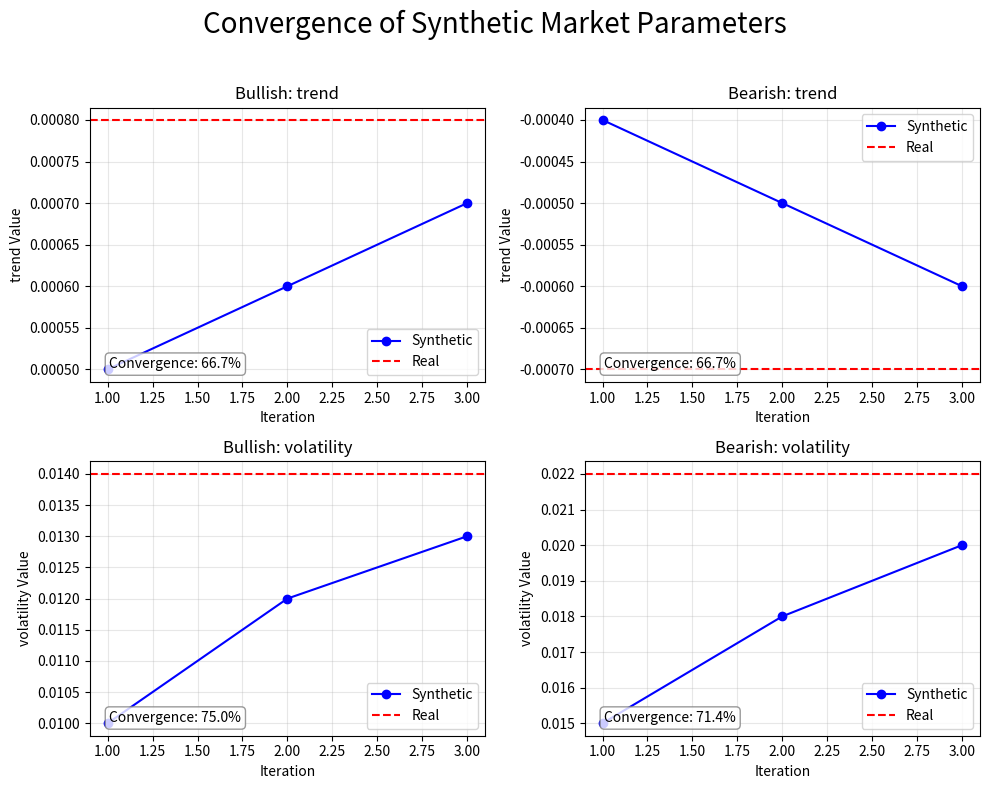
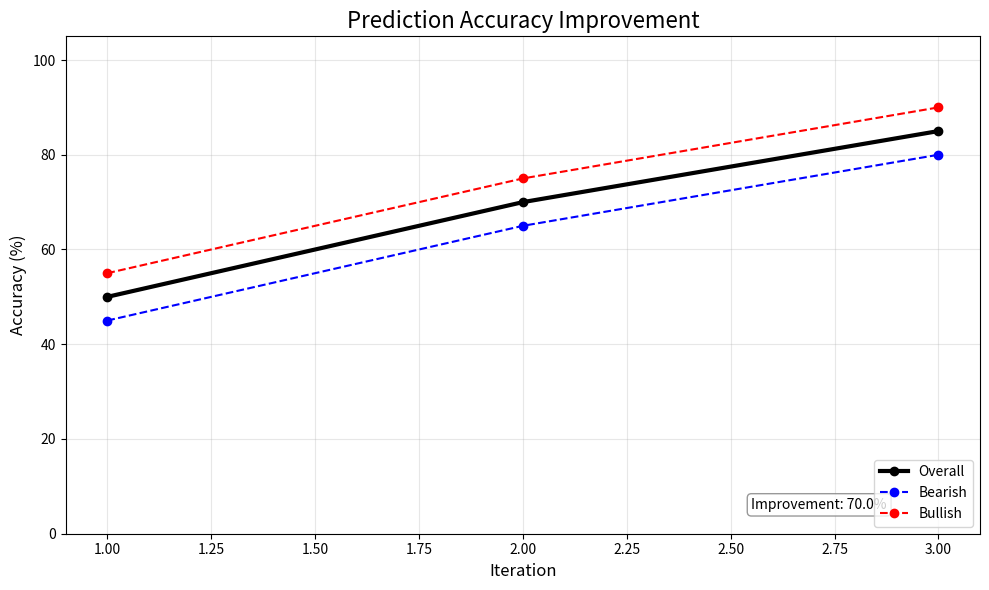
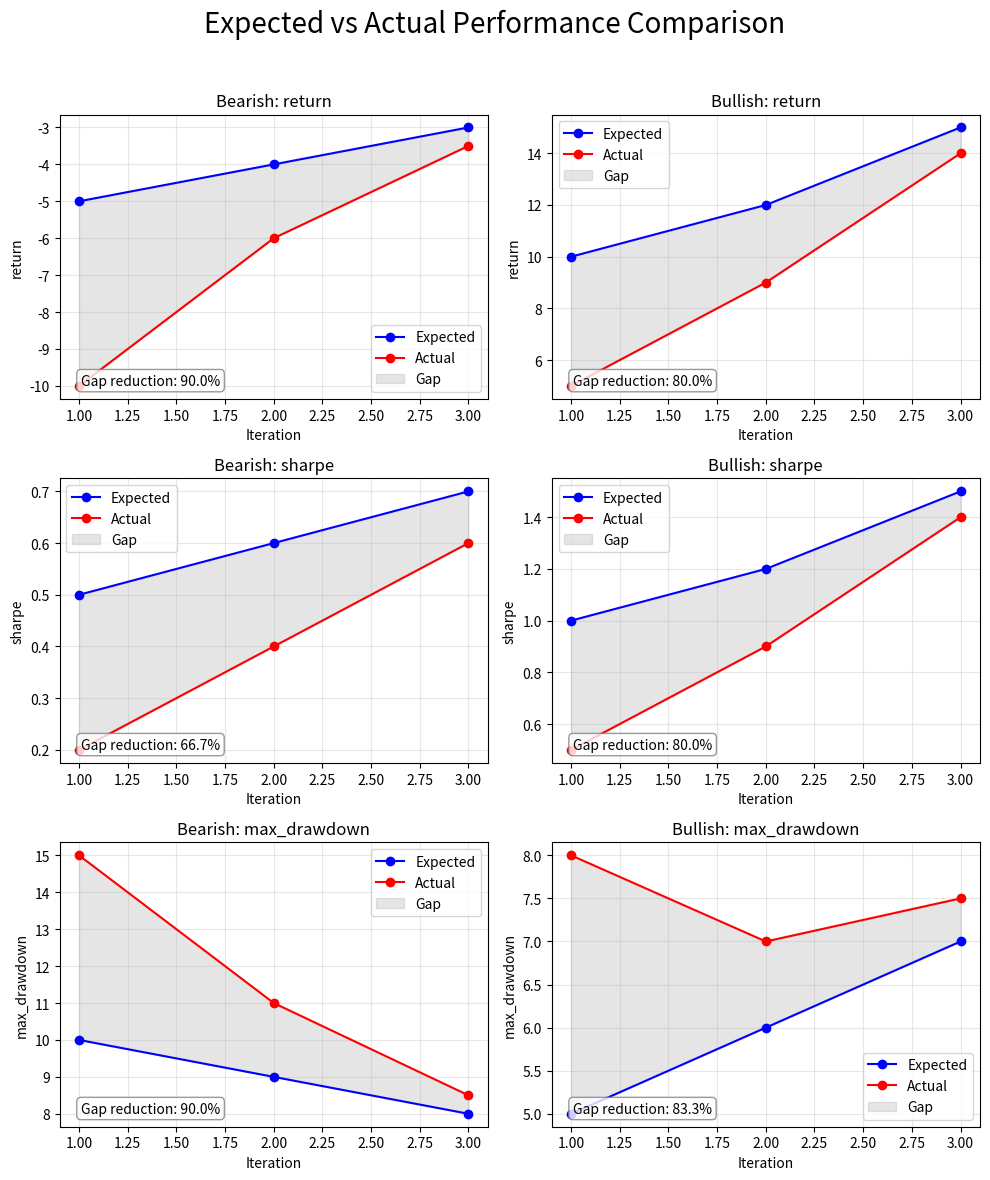

These charts were generated, in order, by the following Python code:
#!/usr/bin/env python3
"""
Feedback Loop Visualization Utilities

This module provides visualization tools for monitoring the performance of
the optimization feedback loop. It focuses on three key aspects:
1. Parameter convergence - How synthetic parameters evolve toward real values
2. Prediction accuracy - How accuracy improves over iterations
3. Performance comparison - How the gap between expected and actual performance closes

These visualizations help to validate the effectiveness of the feedback loop
and provide insights into the learning process.
"""

import matplotlib
matplotlib.use('Agg')  # Non-interactive backend (no GUI needed)
import matplotlib.pyplot as plt
import numpy as np
from typing import Dict, List, Any


def plot_parameter_convergence(param_history: List[Dict[str, Dict[str, float]]], 
                              real_params: Dict[str, Dict[str, float]],
                              output_file: str = "parameter_convergence.png"):
    """
    Plot convergence of synthetic parameters toward real values.
    
    Args:
        param_history: List of parameter dictionaries by iteration
        real_params: Dictionary of real parameter values to converge toward
        output_file: Path to save the output figure
    """
    if not param_history:
        print("No parameter history available for plotting")
        return
    
    # Extract regimes and parameters from the history
    regimes = list(param_history[0].keys())
    params = list(param_history[0][regimes[0]].keys())
    
    # Create figure with subplots - one row per parameter, one column per regime
    fig, axes = plt.subplots(len(params), len(regimes), figsize=(5*len(regimes), 4*len(params)))
    
    # Add super title
    fig.suptitle("Convergence of Synthetic Market Parameters", fontsize=20)
    
    # If only one parameter, wrap axes in a list
    if len(params) == 1:
        if len(regimes) == 1:
            axes = np.array([[axes]])
        else:
            axes = np.array([axes])
    
    # For each parameter and regime, plot convergence
    for i, param in enumerate(params):
        for j, regime in enumerate(regimes):
            ax = axes[i, j]
            
            # Extract parameter values across iterations
            values = [hist[regime][param] for hist in param_history]
            iterations = list(range(1, len(values) + 1))
            
            # Plot parameter convergence
            ax.plot(iterations, values, 'o-', color='blue', label='Synthetic')
            
            # Add target line for real parameter
            target = real_params[regime][param]
            ax.axhline(y=target, color='red', linestyle='--', label='Real')
            
            # Calculate convergence percentage
            initial_distance = abs(values[0] - target)
            final_distance = abs(values[-1] - target)
            
            if initial_distance > 0:
                convergence = (initial_distance - final_distance) / initial_distance
                convergence_text = f"Convergence: {convergence:.1%}"
            else:
                convergence_text = "Perfect initial guess"
            
            # Add annotation
            ax.annotate(convergence_text, xy=(0.05, 0.05), xycoords='axes fraction',
                       bbox=dict(boxstyle="round,pad=0.3", fc="white", ec="gray", alpha=0.8))
            
            # Set title and labels
            ax.set_title(f"{regime.capitalize()}: {param}")
            ax.set_xlabel("Iteration")
            ax.set_ylabel(f"{param} Value")
            ax.grid(True, alpha=0.3)
            ax.legend()
    
    # Adjust layout and save
    plt.tight_layout(rect=[0, 0, 1, 0.96])  # Make room for suptitle
    plt.savefig(output_file)
    plt.close(fig)
    
    print(f"Parameter convergence plot saved to {output_file}")


def plot_accuracy_improvement(accuracy_history: Dict[str, List[float]],
                             output_file: str = "accuracy_improvement.png"):
    """
    Plot prediction accuracy improvement over iterations.
    
    Args:
        accuracy_history: Dictionary of accuracy lists by regime/metric
        output_file: Path to save the output figure
    """
    if not accuracy_history:
        print("No accuracy history available for plotting")
        return
    
    # Create figure
    fig, ax = plt.subplots(figsize=(10, 6))
    
    # Add overall accuracy if it exists
    if 'overall' in accuracy_history:
        overall = accuracy_history['overall']
        iterations = list(range(1, len(overall) + 1))
        ax.plot(iterations, [a * 100 for a in overall], 'o-', linewidth=3, 
                color='black', label='Overall')
    
    # Add regime-specific accuracies
    colors = ['blue', 'red', 'green', 'purple', 'orange', 'brown', 'pink']
    
    color_idx = 0
    for metric, values in sorted(accuracy_history.items()):
        if metric != 'overall':
            iterations = list(range(1, len(values) + 1))
            ax.plot(iterations, [a * 100 for a in values], 'o--', 
                    color=colors[color_idx % len(colors)], label=metric.capitalize())
            color_idx += 1
    
    # Calculate improvement if we have at least two points
    if 'overall' in accuracy_history and len(accuracy_history['overall']) >= 2:
        initial = accuracy_history['overall'][0]
        final = accuracy_history['overall'][-1]
        improvement = (final - initial) / initial if initial > 0 else 0
        
        # Add annotation about improvement
        ax.annotate(f"Improvement: {improvement:.1%}", 
                   xy=(0.75, 0.05), xycoords='axes fraction',
                   bbox=dict(boxstyle="round,pad=0.3", fc="white", ec="gray", alpha=0.8))
    
    # Set title and labels
    ax.set_title("Prediction Accuracy Improvement", fontsize=16)
    ax.set_xlabel("Iteration", fontsize=12)
    ax.set_ylabel("Accuracy (%)", fontsize=12)
    ax.set_ylim([0, 105])  # Set y-axis range from 0 to 105%
    ax.grid(True, alpha=0.3)
    ax.legend(loc='lower right')
    
    # Adjust layout and save
    plt.tight_layout()
    plt.savefig(output_file)
    plt.close(fig)
    
    print(f"Accuracy improvement plot saved to {output_file}")


def plot_performance_comparison(expected_performance: List[Dict[str, Dict[str, float]]],
                               actual_performance: List[Dict[str, Dict[str, float]]],
                               metrics: List[str] = ['return', 'sharpe', 'max_drawdown'],
                               output_file: str = "performance_comparison.png"):
    """
    Compare expected vs actual performance metrics over iterations.
    
    Args:
        expected_performance: List of expected performance dictionaries by iteration
        actual_performance: List of actual performance dictionaries by iteration
        metrics: List of metrics to plot
        output_file: Path to save the output figure
    """
    if not expected_performance or not actual_performance:
        print("No performance data available for plotting")
        return
    
    # Number of iterations and regimes
    iterations = list(range(1, len(expected_performance) + 1))
    regimes = sorted(list(expected_performance[0].keys()))
    
    # Create figure with subplots - one row per metric, one column per regime
    fig, axes = plt.subplots(len(metrics), len(regimes), figsize=(5*len(regimes), 4*len(metrics)))
    
    # Add super title
    fig.suptitle("Expected vs Actual Performance Comparison", fontsize=20)
    
    # If only one metric, wrap axes in a list
    if len(metrics) == 1:
        if len(regimes) == 1:
            axes = np.array([[axes]])
        else:
            axes = np.array([axes])
    
    # For each metric and regime, plot comparison
    for i, metric in enumerate(metrics):
        for j, regime in enumerate(regimes):
            ax = axes[i, j]
            
            # Extract expected and actual values
            expected_values = [perf[regime][metric] for perf in expected_performance]
            actual_values = [perf[regime][metric] for perf in actual_performance]
            
            # Calculate gap closing
            initial_gap = abs(expected_values[0] - actual_values[0])
            final_gap = abs(expected_values[-1] - actual_values[-1])
            
            gap_reduction = (initial_gap - final_gap) / initial_gap if initial_gap > 0 else 0
            
            # Plot expected vs actual
            ax.plot(iterations, expected_values, 'o-', color='blue', label='Expected')
            ax.plot(iterations, actual_values, 'o-', color='red', label='Actual')
            
            # Fill area between curves
            ax.fill_between(iterations, expected_values, actual_values, 
                           color='gray', alpha=0.2, label='Gap')
            
            # Add annotation
            ax.annotate(f"Gap reduction: {gap_reduction:.1%}", 
                       xy=(0.05, 0.05), xycoords='axes fraction',
                       bbox=dict(boxstyle="round,pad=0.3", fc="white", ec="gray", alpha=0.8))
            
            # Set title and labels
            ax.set_title(f"{regime.capitalize()}: {metric}")
            ax.set_xlabel("Iteration")
            ax.set_ylabel(f"{metric}")
            ax.grid(True, alpha=0.3)
            ax.legend()
    
    # Adjust layout and save
    plt.tight_layout(rect=[0, 0, 1, 0.96])  # Make room for suptitle
    plt.savefig(output_file)
    plt.close(fig)
    
    print(f"Performance comparison plot saved to {output_file}")


def generate_feedback_loop_report(param_history: List[Dict[str, Dict[str, float]]],
                                 real_params: Dict[str, Dict[str, float]],
                                 accuracy_history: Dict[str, List[float]],
                                 expected_performance: List[Dict[str, Dict[str, float]]],
                                 actual_performance: List[Dict[str, Dict[str, float]]],
                                 output_dir: str = "."):
    """
    Generate a comprehensive visual report of the feedback loop performance.
    
    Args:
        param_history: List of parameter dictionaries by iteration
        real_params: Dictionary of real parameter values to converge toward
        accuracy_history: Dictionary of accuracy lists by regime/metric
        expected_performance: List of expected performance dictionaries by iteration
        actual_performance: List of actual performance dictionaries by iteration
        output_dir: Directory to save the output figures
    """
    # Create all three visualization types
    param_file = f"{output_dir}/parameter_convergence.png"
    accuracy_file = f"{output_dir}/accuracy_improvement.png"
    perf_file = f"{output_dir}/performance_comparison.png"
    
    plot_parameter_convergence(param_history, real_params, param_file)
    plot_accuracy_improvement(accuracy_history, accuracy_file)
    plot_performance_comparison(expected_performance, actual_performance, output_file=perf_file)
    
    print(f"Feedback loop report generated in {output_dir}")


if __name__ == "__main__":
    # Simple test with dummy data
    # This would be replaced with actual data from the feedback loop
    
    # Parameter history
    param_history = [
        {'bullish': {'trend': 0.0005, 'volatility': 0.01}, 
         'bearish': {'trend': -0.0004, 'volatility': 0.015}},
        {'bullish': {'trend': 0.0006, 'volatility': 0.012}, 
         'bearish': {'trend': -0.0005, 'volatility': 0.018}},
        {'bullish': {'trend': 0.0007, 'volatility': 0.013}, 
         'bearish': {'trend': -0.0006, 'volatility': 0.020}}
    ]
    
    # Real parameters
    real_params = {
        'bullish': {'trend': 0.0008, 'volatility': 0.014},
        'bearish': {'trend': -0.0007, 'volatility': 0.022}
    }
    
    # Accuracy history
    accuracy_history = {
        'overall': [0.50, 0.70, 0.85],
        'bullish': [0.55, 0.75, 0.90],
        'bearish': [0.45, 0.65, 0.80]
    }
    
    # Performance data
    expected_performance = [
        {'bullish': {'return': 10.0, 'sharpe': 1.0, 'max_drawdown': 5.0},
         'bearish': {'return': -5.0, 'sharpe': 0.5, 'max_drawdown': 10.0}},
        {'bullish': {'return': 12.0, 'sharpe': 1.2, 'max_drawdown': 6.0},
         'bearish': {'return': -4.0, 'sharpe': 0.6, 'max_drawdown': 9.0}},
        {'bullish': {'return': 15.0, 'sharpe': 1.5, 'max_drawdown': 7.0},
         'bearish': {'return': -3.0, 'sharpe': 0.7, 'max_drawdown': 8.0}}
    ]
    
    actual_performance = [
        {'bullish': {'return': 5.0, 'sharpe': 0.5, 'max_drawdown': 8.0},
         'bearish': {'return': -10.0, 'sharpe': 0.2, 'max_drawdown': 15.0}},
        {'bullish': {'return': 9.0, 'sharpe': 0.9, 'max_drawdown': 7.0},
         'bearish': {'return': -6.0, 'sharpe': 0.4, 'max_drawdown': 11.0}},
        {'bullish': {'return': 14.0, 'sharpe': 1.4, 'max_drawdown': 7.5},
         'bearish': {'return': -3.5, 'sharpe': 0.6, 'max_drawdown': 8.5}}
    ]
    
    # Generate the report
    generate_feedback_loop_report(
        param_history, real_params, accuracy_history,
        expected_performance, actual_performance
    )
